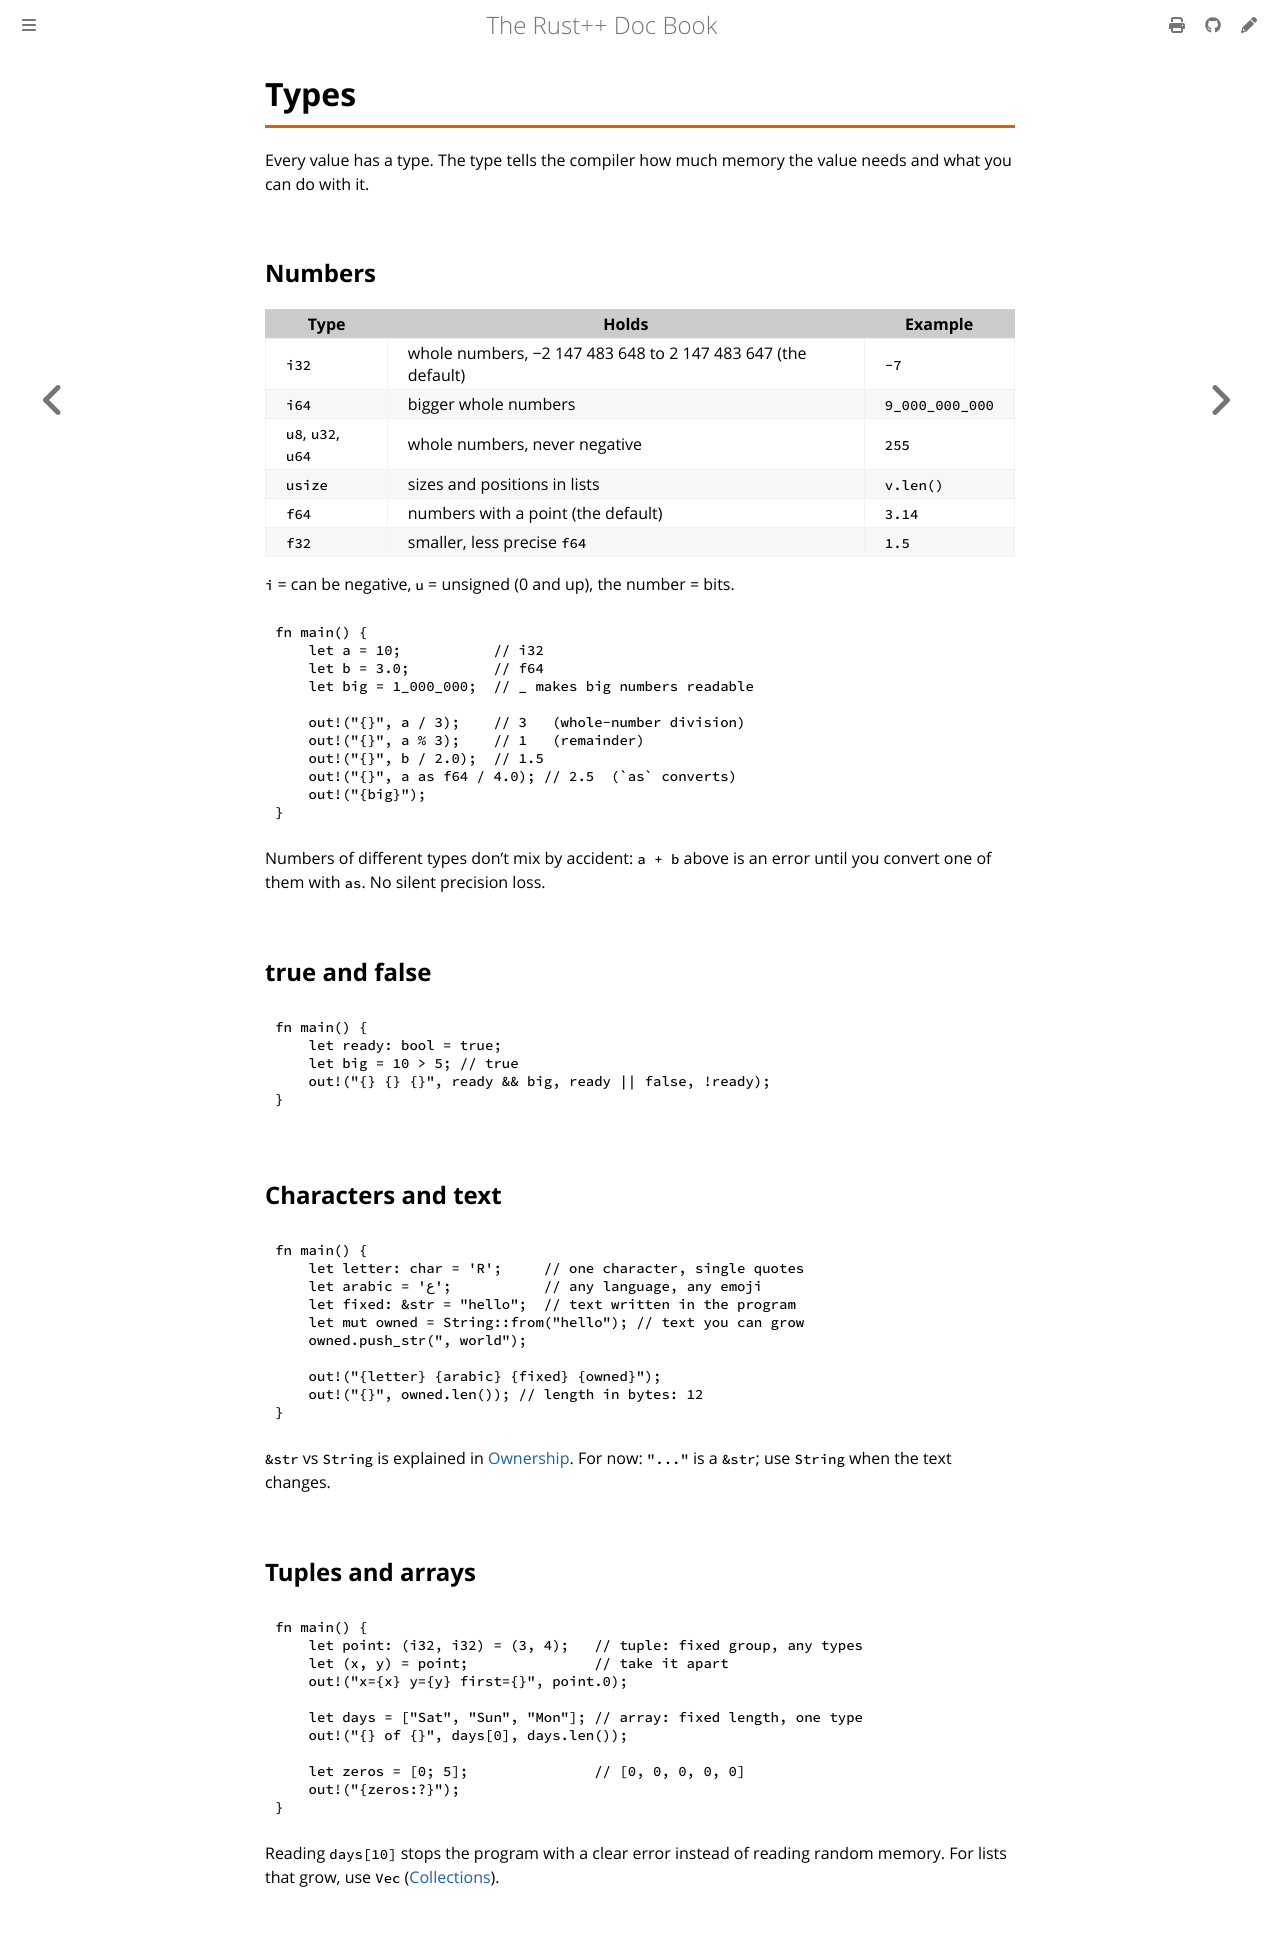

repository: AlzelemX/Rodet · page: basics/types.html · generator: mdbook

# Types

Every value has a type. The type tells the compiler how much memory the
value needs and what you can do with it.

## Numbers

| Type | Holds | Example |
|---|---|---|
| `i32` | whole numbers, −2 147 483 648 to 2 147 483 647 (the default) | `-7` |
| `i64` | bigger whole numbers | `9_000_000_000` |
| `u8`, `u32`, `u64` | whole numbers, never negative | `255` |
| `usize` | sizes and positions in lists | `v.len()` |
| `f64` | numbers with a point (the default) | `3.14` |
| `f32` | smaller, less precise `f64` | `1.5` |

`i` = can be negative, `u` = unsigned (0 and up), the number = bits.

```rust
fn main() {
    let a = 10;           // i32
    let b = 3.0;          // f64
    let big = 1_000_000;  // _ makes big numbers readable

    out!("{}", a / 3);    // 3   (whole-number division)
    out!("{}", a % 3);    // 1   (remainder)
    out!("{}", b / 2.0);  // 1.5
    out!("{}", a as f64 / 4.0); // 2.5  (`as` converts)
    out!("{big}");
}
```

Numbers of different types don't mix by accident: `a + b` above is an
error until you convert one of them with `as`. No silent precision loss.

## true and false

```rust
fn main() {
    let ready: bool = true;
    let big = 10 > 5; // true
    out!("{} {} {}", ready && big, ready || false, !ready);
}
```

## Characters and text

```rust
fn main() {
    let letter: char = 'R';     // one character, single quotes
    let arabic = 'ع';           // any language, any emoji
    let fixed: &str = "hello";  // text written in the program
    let mut owned = String::from("hello"); // text you can grow
    owned.push_str(", world");

    out!("{letter} {arabic} {fixed} {owned}");
    out!("{}", owned.len()); // length in bytes: 12
}
```

`&str` vs `String` is explained in [Ownership](../ownership/ownership.md).
For now: `"..."` is a `&str`; use `String` when the text changes.

## Tuples and arrays

```rust
fn main() {
    let point: (i32, i32) = (3, 4);   // tuple: fixed group, any types
    let (x, y) = point;               // take it apart
    out!("x={x} y={y} first={}", point.0);

    let days = ["Sat", "Sun", "Mon"]; // array: fixed length, one type
    out!("{} of {}", days[0], days.len());

    let zeros = [0; 5];               // [0, 0, 0, 0, 0]
    out!("{zeros:?}");
}
```

Reading `days[10]` stops the program with a clear error instead of reading
random memory. For lists that grow, use `Vec` ([Collections](../everyday/collections.md)).
